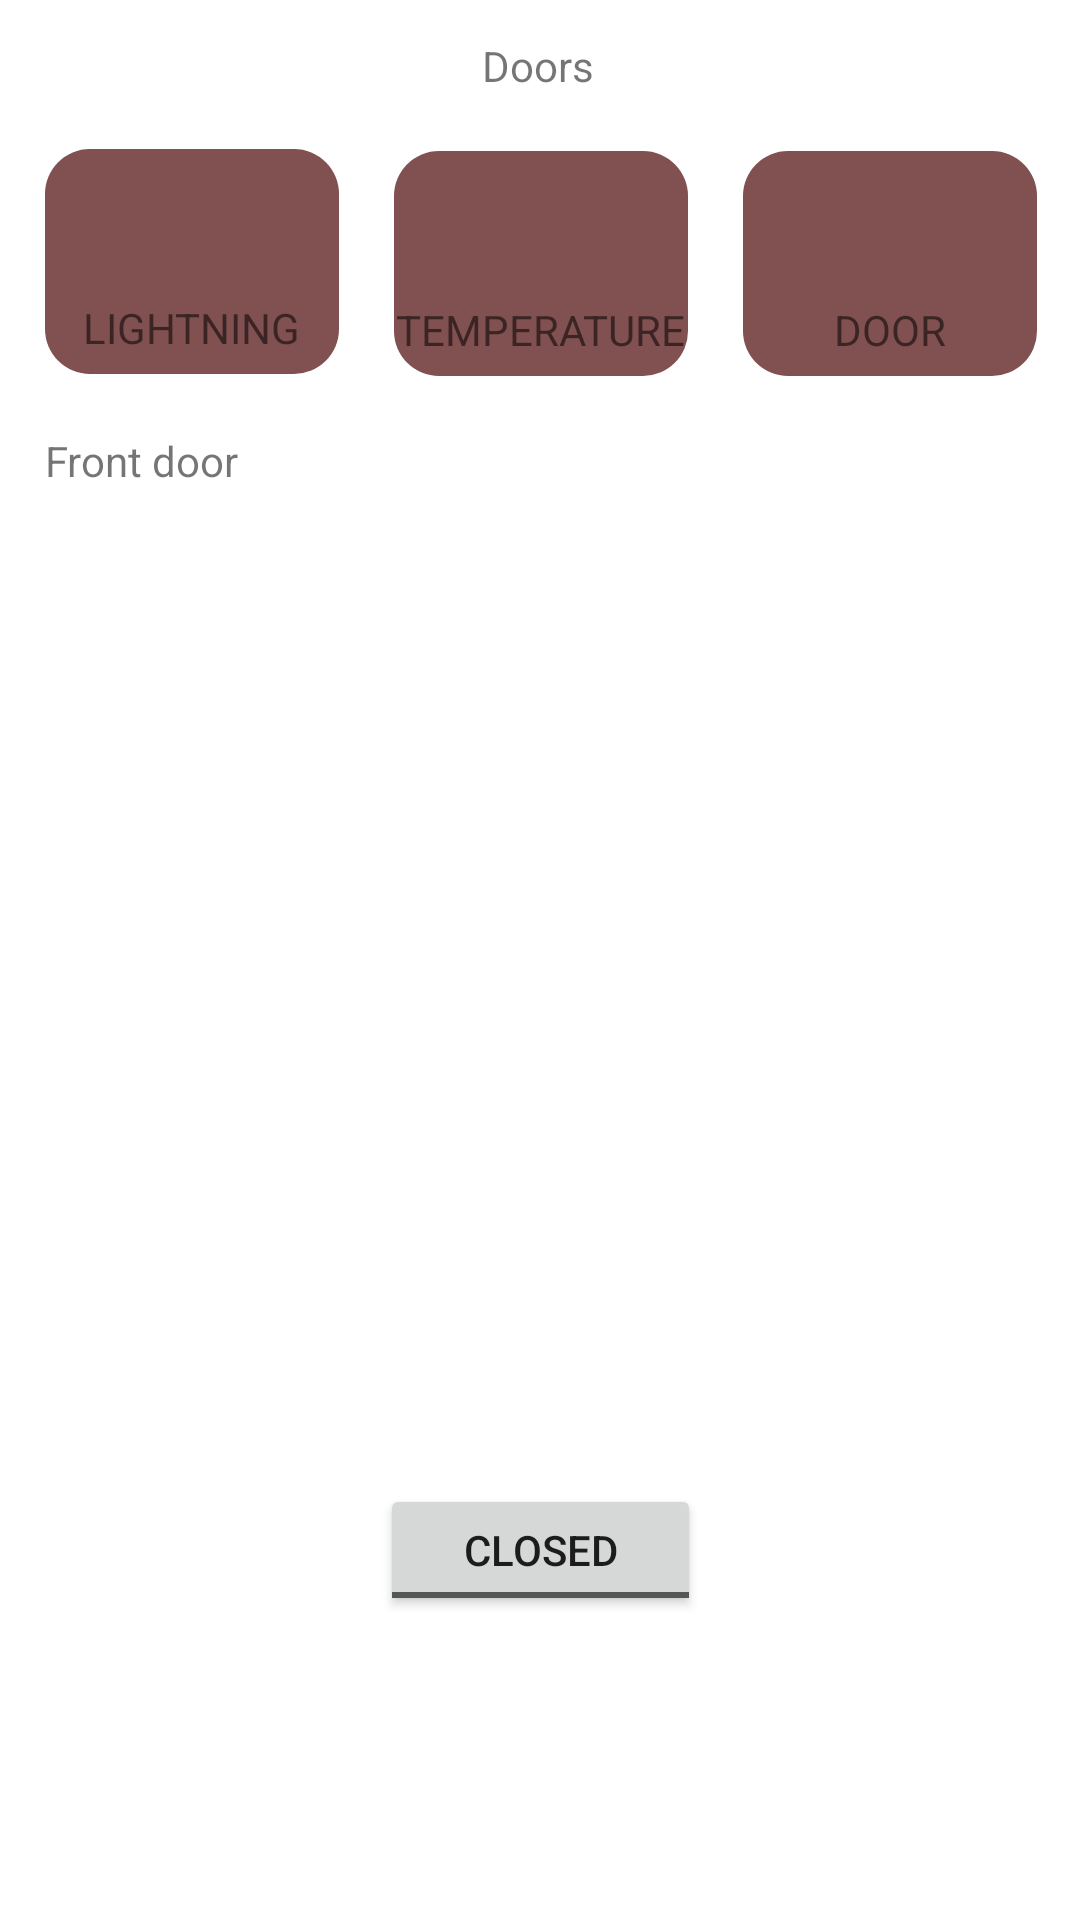

Here is an Android app screen rendered from its layout file. Give the layout XML and the strings, colors and styles it references.
<!-- AndroidManifest.xml: application theme Theme.Fae -->
<!-- res/layout/third_activity.xml -->
<?xml version="1.0" encoding="utf-8"?>
<androidx.constraintlayout.widget.ConstraintLayout xmlns:android="http://schemas.android.com/apk/res/android"
    xmlns:app="http://schemas.android.com/apk/res-auto"
    xmlns:tools="http://schemas.android.com/tools"
    android:layout_width="match_parent"
    android:layout_height="match_parent">

    <androidx.constraintlayout.widget.ConstraintLayout
        android:id="@+id/constraintLayoutTemp"
        android:layout_width="98dp"
        android:layout_height="75dp"
        android:background="@drawable/rounded_square"
        app:layout_constraintBottom_toBottomOf="parent"
        app:layout_constraintEnd_toEndOf="parent"
        app:layout_constraintHorizontal_bias="0.501"
        app:layout_constraintStart_toStartOf="parent"
        app:layout_constraintTop_toTopOf="parent"
        app:layout_constraintVertical_bias="0.089">

        <TextView
            android:id="@+id/Temp"
            android:layout_width="wrap_content"
            android:layout_height="wrap_content"
            android:text="TEMPERATURE"
            app:layout_constraintBottom_toBottomOf="parent"
            app:layout_constraintEnd_toEndOf="parent"
            app:layout_constraintStart_toStartOf="parent"
            app:layout_constraintTop_toTopOf="parent"
            app:layout_constraintVertical_bias="0.892" />
    </androidx.constraintlayout.widget.ConstraintLayout>

    <androidx.constraintlayout.widget.ConstraintLayout
        android:id="@+id/constraintLayoutDoor"
        android:layout_width="98dp"
        android:layout_height="75dp"
        android:background="@drawable/rounded_square"
        app:layout_constraintBottom_toBottomOf="parent"
        app:layout_constraintEnd_toEndOf="parent"
        app:layout_constraintHorizontal_bias="0.945"
        app:layout_constraintStart_toStartOf="parent"
        app:layout_constraintTop_toTopOf="parent"
        app:layout_constraintVertical_bias="0.089">

        <TextView
            android:id="@+id/Door"
            android:layout_width="wrap_content"
            android:layout_height="wrap_content"
            android:text="DOOR"
            app:layout_constraintBottom_toBottomOf="parent"
            app:layout_constraintEnd_toEndOf="parent"
            app:layout_constraintStart_toStartOf="parent"
            app:layout_constraintTop_toTopOf="parent"
            app:layout_constraintVertical_bias="0.892" />
    </androidx.constraintlayout.widget.ConstraintLayout>

    <androidx.constraintlayout.widget.ConstraintLayout
        android:id="@+id/constraintLayoutLight"
        android:layout_width="98dp"
        android:layout_height="75dp"
        android:background="@drawable/rounded_square"
        app:layout_constraintBottom_toBottomOf="parent"
        app:layout_constraintEnd_toEndOf="parent"
        app:layout_constraintHorizontal_bias="0.057"
        app:layout_constraintStart_toStartOf="parent"
        app:layout_constraintTop_toTopOf="parent"
        app:layout_constraintVertical_bias="0.088">

        <TextView
            android:id="@+id/Light"
            android:layout_width="wrap_content"
            android:layout_height="wrap_content"
            android:text="LIGHTNING"
            app:layout_constraintBottom_toBottomOf="parent"
            app:layout_constraintEnd_toEndOf="parent"
            app:layout_constraintStart_toStartOf="parent"
            app:layout_constraintTop_toTopOf="parent"
            app:layout_constraintVertical_bias="0.892" />
    </androidx.constraintlayout.widget.ConstraintLayout>

    <ToggleButton
        android:id="@+id/toggleButton2"
        android:layout_width="107dp"
        android:layout_height="44dp"
        android:textOff="Closed"
        android:textOn="Open"
        app:layout_constraintBottom_toBottomOf="parent"
        app:layout_constraintEnd_toEndOf="parent"
        app:layout_constraintStart_toStartOf="parent"
        app:layout_constraintTop_toTopOf="parent"
        app:layout_constraintVertical_bias="0.83" />

    <TextView
        android:id="@+id/textView12"
        android:layout_width="wrap_content"
        android:layout_height="wrap_content"
        android:text="Doors"
        app:layout_constraintBottom_toBottomOf="parent"
        app:layout_constraintEnd_toEndOf="parent"
        app:layout_constraintHorizontal_bias="0.498"
        app:layout_constraintStart_toStartOf="parent"
        app:layout_constraintTop_toTopOf="parent"
        app:layout_constraintVertical_bias="0.02" />

    <TextView
        android:id="@+id/textView13"
        android:layout_width="wrap_content"
        android:layout_height="wrap_content"
        android:text="Front door"
        app:layout_constraintBottom_toBottomOf="parent"
        app:layout_constraintEnd_toEndOf="parent"
        app:layout_constraintHorizontal_bias="0.051"
        app:layout_constraintStart_toStartOf="parent"
        app:layout_constraintTop_toTopOf="parent"
        app:layout_constraintVertical_bias="0.232" />

</androidx.constraintlayout.widget.ConstraintLayout>
<!-- resources referenced by this layout -->
<resources>
  <!-- drawable rounded_square (drawable) -->
  <shape xmlns:android="http://schemas.android.com/apk/res/android"
      android:shape="rectangle">
      <corners android:radius="15dp"/>
      <solid android:color="#815050"/>
  </shape>
  <style name="Theme.Fae" parent="Theme.MaterialComponents.DayNight.DarkActionBar">
          
          <item name="colorPrimary">@color/purple_500</item>
          <item name="colorPrimaryVariant">@color/purple_700</item>
          <item name="colorOnPrimary">@color/white</item>
          
          <item name="colorSecondary">@color/teal_200</item>
          <item name="colorSecondaryVariant">@color/teal_700</item>
          <item name="colorOnSecondary">@color/black</item>
          
          <item name="android:statusBarColor">?attr/colorPrimaryVariant</item>
          
      </style>
  <color name="purple_500">#FF6200EE</color>
  <color name="purple_700">#FF3700B3</color>
  <color name="white">#FFFFFFFF</color>
  <color name="teal_200">#FF03DAC5</color>
  <color name="teal_700">#FF018786</color>
  <color name="black">#9A2E2E</color>
</resources>
